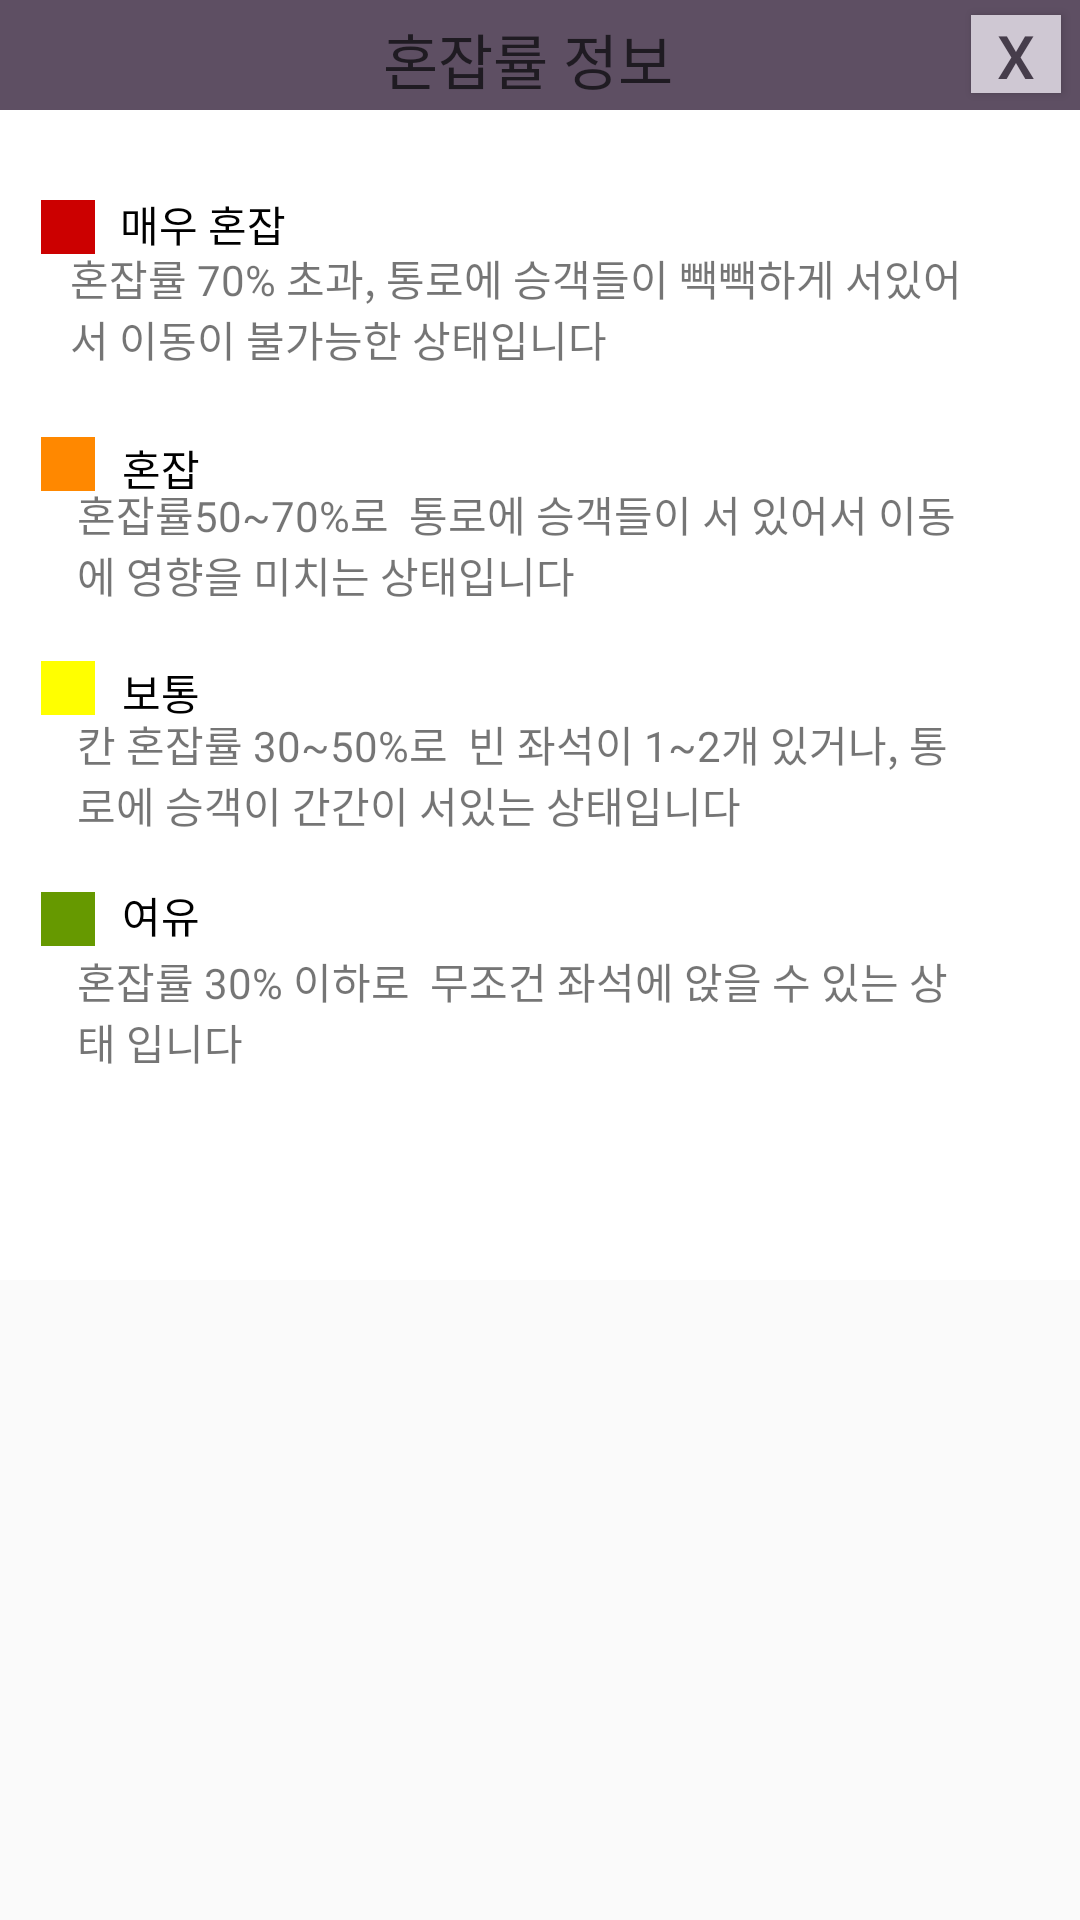

Reconstruct the res/layout file that produces this screen, plus the resources it refers to.
<!-- AndroidManifest.xml: application theme Theme.RailMe -->
<!-- res/layout/popup.xml -->
<?xml version="1.0" encoding="utf-8"?>
<androidx.constraintlayout.widget.ConstraintLayout xmlns:android="http://schemas.android.com/apk/res/android"
    xmlns:app="http://schemas.android.com/apk/res-auto"
    xmlns:tools="http://schemas.android.com/tools"
    android:layout_width="match_parent"
    android:layout_height="match_parent"
    android:id="@+id/info_popup"
    tools:layout_editor_absoluteX="0dp"
    tools:layout_editor_absoluteY="-22dp">


    

    <View
        android:id="@+id/view10"
        android:layout_width="414dp"
        android:layout_height="50dp"
        android:background="@color/찐보라"
        app:layout_constraintBottom_toTopOf="@+id/view15"
        app:layout_constraintEnd_toEndOf="parent"
        app:layout_constraintHorizontal_bias="0.666"
        app:layout_constraintStart_toStartOf="parent"
        app:layout_constraintTop_toTopOf="parent" />

    <Button
        android:id="@+id/popup_back"
        android:layout_width="30dp"
        android:layout_height="26dp"
        android:background="#cfc8d3"
        android:text="X"
        android:textColor="#463d4b"
        android:textSize="20dp"
        app:layout_constraintBottom_toBottomOf="parent"
        app:layout_constraintEnd_toEndOf="parent"
        app:layout_constraintHorizontal_bias="0.981"
        app:layout_constraintStart_toStartOf="parent"
        app:layout_constraintTop_toTopOf="parent"
        app:layout_constraintVertical_bias="0.008"
        tools:ignore="MissingConstraints" />

    <TextView
        android:id="@+id/textView8"
        android:layout_width="105dp"
        android:layout_height="32dp"
        android:text="혼잡률 정보"
        android:textColor="#1f1b22"
        android:textSize="20dp"
        app:layout_constraintBottom_toBottomOf="parent"
        app:layout_constraintEnd_toEndOf="parent"
        app:layout_constraintStart_toStartOf="parent"
        app:layout_constraintTop_toTopOf="parent"
        app:layout_constraintVertical_bias="0.008"
        tools:ignore="MissingConstraints" />

    

    <View
        android:id="@+id/view15"
        android:layout_width="414dp"
        android:layout_height="390dp"
        android:background="@color/white"
        app:layout_constraintBottom_toBottomOf="parent"
        app:layout_constraintEnd_toEndOf="parent"
        app:layout_constraintStart_toStartOf="parent"
        app:layout_constraintTop_toTopOf="parent"
        app:layout_constraintVertical_bias="0.146" />

    <TextView
        android:id="@+id/level01"
        android:layout_width="wrap_content"
        android:layout_height="wrap_content"
        android:text="여유 "
        android:textColor="@color/black"
        app:layout_constraintBottom_toBottomOf="parent"
        app:layout_constraintEnd_toEndOf="parent"
        app:layout_constraintHorizontal_bias="0.123"
        app:layout_constraintStart_toStartOf="parent"
        app:layout_constraintTop_toTopOf="parent"
        app:layout_constraintVertical_bias="0.476"
        tools:ignore="MissingConstraints" />

    <TextView
        android:id="@+id/textView7"
        android:layout_width="298dp"
        android:layout_height="43dp"
        android:layout_marginTop="22dp"
        android:text="혼잡률 30% 이하로
 무조건 좌석에 앉을 수 있는 상태 입니다"
        app:layout_constraintBottom_toBottomOf="parent"
        app:layout_constraintEnd_toEndOf="parent"
        app:layout_constraintHorizontal_bias="0.415"
        app:layout_constraintStart_toStartOf="parent"
        app:layout_constraintTop_toTopOf="@+id/level01"
        app:layout_constraintVertical_bias="0.0"
        tools:ignore="MissingConstraints" />

    <TextView
        android:id="@+id/textView9"
        android:layout_width="298dp"
        android:layout_height="43dp"
        android:text="칸 혼잡률 30~50%로
 빈 좌석이 1~2개 있거나, 통로에 승객이 간간이 서있는 상태입니다"
        app:layout_constraintBottom_toBottomOf="parent"
        app:layout_constraintEnd_toEndOf="parent"
        app:layout_constraintHorizontal_bias="0.415"
        app:layout_constraintStart_toStartOf="parent"
        app:layout_constraintTop_toTopOf="parent"
        app:layout_constraintVertical_bias="0.398"
        tools:ignore="MissingConstraints" />

    <View
        android:id="@+id/view11"
        android:layout_width="18dp"
        android:layout_height="18dp"
        android:background="@android:color/holo_red_dark"
        app:layout_constraintBottom_toBottomOf="parent"
        app:layout_constraintEnd_toEndOf="parent"
        app:layout_constraintHorizontal_bias="0.04"
        app:layout_constraintStart_toStartOf="parent"
        app:layout_constraintTop_toTopOf="parent"
        app:layout_constraintVertical_bias="0.107" />

    <View
        android:id="@+id/view9"
        android:layout_width="18dp"
        android:layout_height="18dp"
        android:background="@android:color/holo_orange_dark"
        app:layout_constraintBottom_toBottomOf="parent"
        app:layout_constraintEnd_toEndOf="parent"
        app:layout_constraintHorizontal_bias="0.04"
        app:layout_constraintStart_toStartOf="parent"
        app:layout_constraintTop_toTopOf="parent"
        app:layout_constraintVertical_bias="0.234" />

    <View
        android:id="@+id/view12"
        android:layout_width="18dp"
        android:layout_height="18dp"
        android:background="#FFFF00"
        app:layout_constraintBottom_toBottomOf="parent"
        app:layout_constraintEnd_toEndOf="parent"
        app:layout_constraintHorizontal_bias="0.04"
        app:layout_constraintStart_toStartOf="parent"
        app:layout_constraintTop_toTopOf="parent"
        app:layout_constraintVertical_bias="0.354" />

    <View
        android:layout_width="18dp"
        android:layout_height="18dp"
        android:background="@android:color/holo_green_dark"
        app:layout_constraintBottom_toBottomOf="parent"
        app:layout_constraintEnd_toEndOf="parent"
        app:layout_constraintHorizontal_bias="0.04"
        app:layout_constraintStart_toStartOf="parent"
        app:layout_constraintTop_toTopOf="parent"
        app:layout_constraintVertical_bias="0.478" />

    <TextView
        android:id="@+id/level04"
        android:layout_width="wrap_content"
        android:layout_height="wrap_content"
        android:text="매우 혼잡 "
        android:textColor="@color/black"
        app:layout_constraintBottom_toBottomOf="parent"
        app:layout_constraintEnd_toEndOf="parent"
        app:layout_constraintHorizontal_bias="0.133"
        app:layout_constraintStart_toStartOf="parent"
        app:layout_constraintTop_toTopOf="parent"
        app:layout_constraintVertical_bias="0.104"
        tools:ignore="MissingConstraints" />


    <TextView
        android:id="@+id/level03"
        android:layout_width="wrap_content"
        android:layout_height="wrap_content"
        android:text="혼잡 "
        android:textColor="@color/black"
        app:layout_constraintBottom_toBottomOf="parent"
        app:layout_constraintEnd_toEndOf="parent"
        app:layout_constraintHorizontal_bias="0.123"
        app:layout_constraintStart_toStartOf="parent"
        app:layout_constraintTop_toTopOf="parent"
        app:layout_constraintVertical_bias="0.235"
        tools:ignore="MissingConstraints" />

    <TextView
        android:id="@+id/level02"
        android:layout_width="wrap_content"
        android:layout_height="wrap_content"
        android:text="보통 "
        android:textColor="@color/black"
        app:layout_constraintBottom_toBottomOf="parent"
        app:layout_constraintEnd_toEndOf="parent"
        app:layout_constraintHorizontal_bias="0.123"
        app:layout_constraintStart_toStartOf="parent"
        app:layout_constraintTop_toTopOf="parent"
        app:layout_constraintVertical_bias="0.356"
        tools:ignore="MissingConstraints" />

    <TextView
        android:id="@+id/textView6"
        android:layout_width="310dp"
        android:layout_height="40dp"
        android:text="혼잡률 70% 초과, 통로에 승객들이
빽빽하게 서있어서 이동이 불가능한 상태입니다 "
        app:layout_constraintBottom_toBottomOf="parent"
        app:layout_constraintEnd_toEndOf="parent"
        app:layout_constraintHorizontal_bias="0.465"
        app:layout_constraintStart_toStartOf="parent"
        app:layout_constraintTop_toTopOf="parent"
        app:layout_constraintVertical_bias="0.137"
        tools:ignore="MissingConstraints" />

    <TextView
        android:id="@+id/textView10"
        android:layout_width="298dp"
        android:layout_height="43dp"
        android:text="혼잡률50~70%로
 통로에 승객들이 서 있어서 이동에 영향을 미치는 상태입니다"
        app:layout_constraintBottom_toBottomOf="parent"
        app:layout_constraintEnd_toEndOf="parent"
        app:layout_constraintHorizontal_bias="0.415"
        app:layout_constraintStart_toStartOf="parent"
        app:layout_constraintTop_toTopOf="@+id/level03"
        app:layout_constraintVertical_bias="0.034"
        tools:ignore="MissingConstraints" />


</androidx.constraintlayout.widget.ConstraintLayout>
<!-- resources referenced by this layout -->
<resources>
  <color name="black">#FF000000</color>
  <color name="white">#FFFFFFFF</color>
  <style name="Theme.RailMe" parent="Base.Theme.RailMe" />
  <style name="Base.Theme.RailMe" parent="Theme.AppCompat.DayNight.NoActionBar">
          
          <item name="android:windowFullscreen">true</item>
          <item name="windowNoTitle">true</item>
          
  
  
      </style>
</resources>
